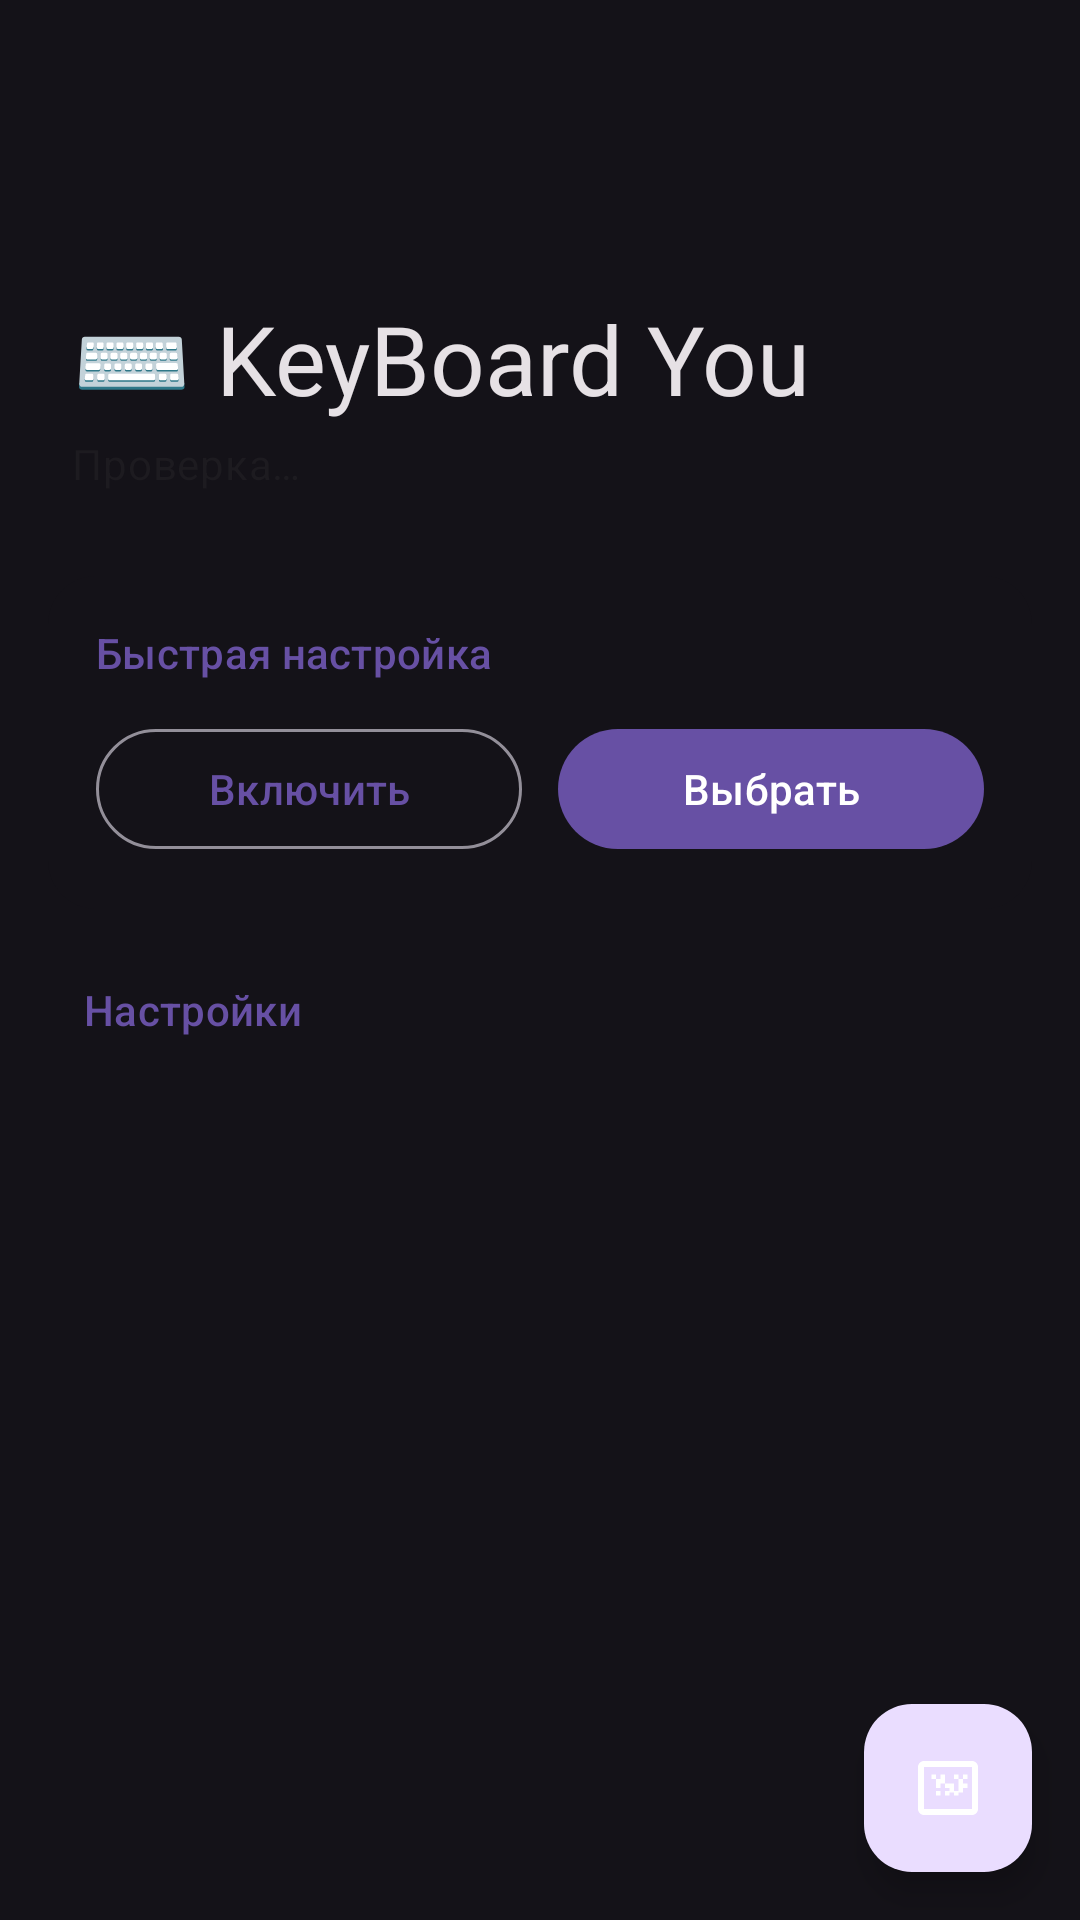

Here is an Android app screen rendered from its layout file. Give the layout XML and the strings, colors and styles it references.
<!-- AndroidManifest.xml: application theme Theme.MyKeyboard -->
<!-- res/layout/activity_main.xml -->
<?xml version="1.0" encoding="utf-8"?>
<androidx.coordinatorlayout.widget.CoordinatorLayout
    xmlns:android="http://schemas.android.com/apk/res/android"
    xmlns:app="http://schemas.android.com/apk/res-auto"
    android:layout_width="match_parent"
    android:layout_height="match_parent"
    android:background="?attr/colorSurface">

    <com.google.android.material.appbar.AppBarLayout
        android:id="@+id/appbar"
        android:layout_width="match_parent"
        android:layout_height="wrap_content"
        android:fitsSystemWindows="true"
        app:liftOnScroll="true"
        app:liftOnScrollTargetViewId="@+id/rv">

        <com.google.android.material.appbar.CollapsingToolbarLayout
            android:layout_width="match_parent"
            android:layout_height="180dp"
            app:layout_scrollFlags="scroll|exitUntilCollapsed|snap"
            app:expandedTitleMarginStart="24dp"
            app:expandedTitleMarginBottom="28dp"
            app:expandedTitleTextAppearance="@style/TextAppearance.Material3.HeadlineLarge"
            app:collapsedTitleTextAppearance="@style/TextAppearance.Material3.TitleLarge"
            app:maxLines="1">

            <LinearLayout
                android:layout_width="match_parent"
                android:layout_height="match_parent"
                android:orientation="vertical"
                android:gravity="bottom"
                android:paddingStart="24dp"
                android:paddingEnd="24dp"
                android:paddingBottom="16dp"
                app:layout_collapseMode="parallax">

                <TextView
                    android:layout_width="wrap_content"
                    android:layout_height="wrap_content"
                    android:text="⌨️ KeyBoard You"
                    android:textAppearance="@style/TextAppearance.Material3.HeadlineLarge"
                    android:textColor="?attr/colorOnSurface"/>

                <TextView
                    android:id="@+id/tvStatus"
                    android:layout_width="wrap_content"
                    android:layout_height="wrap_content"
                    android:layout_marginTop="4dp"
                    android:textAppearance="@style/TextAppearance.Material3.BodyMedium"
                    android:text="Проверка…"/>
            </LinearLayout>

            <com.google.android.material.appbar.MaterialToolbar
                android:id="@+id/toolbar"
                android:layout_width="match_parent"
                android:layout_height="?attr/actionBarSize"
                app:layout_collapseMode="pin"/>
        </com.google.android.material.appbar.CollapsingToolbarLayout>
    </com.google.android.material.appbar.AppBarLayout>

    <androidx.core.widget.NestedScrollView
        android:layout_width="match_parent"
        android:layout_height="match_parent"
        app:layout_behavior="@string/appbar_scrolling_view_behavior">

        <LinearLayout
            android:layout_width="match_parent"
            android:layout_height="wrap_content"
            android:orientation="vertical"
            android:paddingBottom="96dp">

            
            <com.google.android.material.card.MaterialCardView
                android:layout_width="match_parent"
                android:layout_height="wrap_content"
                android:layout_marginHorizontal="16dp"
                android:layout_marginTop="12dp"
                android:layout_marginBottom="8dp"
                app:cardCornerRadius="16dp"
                app:strokeWidth="0dp">

                <LinearLayout
                    android:layout_width="match_parent"
                    android:layout_height="wrap_content"
                    android:orientation="vertical"
                    android:padding="16dp">

                    <TextView
                        android:layout_width="wrap_content"
                        android:layout_height="wrap_content"
                        android:text="Быстрая настройка"
                        android:textAppearance="@style/TextAppearance.Material3.TitleSmall"
                        android:textColor="?attr/colorPrimary"
                        android:layout_marginBottom="12dp"/>

                    <LinearLayout
                        android:layout_width="match_parent"
                        android:layout_height="wrap_content"
                        android:orientation="horizontal">

                        <com.google.android.material.button.MaterialButton
                            android:id="@+id/btnEnable"
                            style="@style/Widget.Material3.Button.OutlinedButton"
                            android:layout_width="0dp"
                            android:layout_height="wrap_content"
                            android:layout_weight="1"
                            android:layout_marginEnd="6dp"
                            android:text="Включить"/>

                        <com.google.android.material.button.MaterialButton
                            android:id="@+id/btnSelect"
                            style="@style/Widget.Material3.Button"
                            android:layout_width="0dp"
                            android:layout_height="wrap_content"
                            android:layout_weight="1"
                            android:layout_marginStart="6dp"
                            android:text="Выбрать"/>
                    </LinearLayout>
                </LinearLayout>
            </com.google.android.material.card.MaterialCardView>

            
            <TextView
                android:layout_width="wrap_content"
                android:layout_height="wrap_content"
                android:text="Настройки"
                android:textAppearance="@style/TextAppearance.Material3.LabelLarge"
                android:textColor="?attr/colorPrimary"
                android:paddingHorizontal="28dp"
                android:paddingTop="16dp"
                android:paddingBottom="4dp"/>

            
            <androidx.recyclerview.widget.RecyclerView
                android:id="@+id/rv"
                android:layout_width="match_parent"
                android:layout_height="wrap_content"
                android:overScrollMode="never"
                android:nestedScrollingEnabled="false"/>
        </LinearLayout>
    </androidx.core.widget.NestedScrollView>

    <com.google.android.material.floatingactionbutton.FloatingActionButton
        android:id="@+id/fab"
        android:layout_width="wrap_content"
        android:layout_height="wrap_content"
        android:layout_gravity="bottom|end"
        android:layout_margin="16dp"
        android:contentDescription="Тест клавиатуры"
        app:srcCompat="@drawable/ic_keyboard"
        app:tint="?attr/colorOnPrimary"/>

</androidx.coordinatorlayout.widget.CoordinatorLayout>
<!-- resources referenced by this layout -->
<resources>
  <!-- drawable ic_keyboard (drawable) -->
  <?xml version="1.0" encoding="utf-8"?>
  <vector xmlns:android="http://schemas.android.com/apk/res/android"
      android:width="24dp" android:height="24dp"
      android:viewportWidth="24" android:viewportHeight="24">
      <path android:fillColor="?attr/colorOnPrimaryContainer"
          android:pathData="M20,3L4,3c-1.1,0 -2,0.9 -2,2v14c0,1.1 0.9,2 2,2h16c1.1,0 2,-0.9 2,-2L22,5c0,-1.1 -0.9,-2 -2,-2zM20,19L4,19L4,5h16v14zM11,7.5L9.5,7.5v1.5L8,9L8,7.5L6.5,7.5v1.5h1.5v1.5L8,10.5v1.5h1.5v-1.5h1.5v-1.5L11,9zM9.5,13L8,13v1.5h1.5zM12.5,13L11,13v1.5h1.5zM15.5,13L14,13v1.5h1.5zM17,10.5h-1.5v1.5L14,12v-1.5h-1.5v1.5L12.5,12v-1.5L11,10.5v1.5h1.5v1.5h1.5v-1.5L15.5,12v1.5L17,13.5v-1.5h1.5v-1.5L17,10.5zM18.5,7.5L17,7.5v1.5h-1.5v-1.5L14,7.5v1.5h1.5v1.5L17,10.5v-1.5h1.5z"/>
  </vector>
  <style name="Theme.MyKeyboard" parent="Theme.MyKeyboard.Dark" />
  <style name="Theme.MyKeyboard.Dark" parent="Theme.Material3.DayNight.NoActionBar">
          <item name="colorPrimary">#FF6750A4</item>
          <item name="colorOnPrimary">#FFFFFFFF</item>
          <item name="colorPrimaryContainer">#FFEADDFF</item>
          <item name="colorOnPrimaryContainer">#FF21005D</item>
          <item name="colorSecondary">#FF625B71</item>
          <item name="colorOnSecondary">#FFFFFFFF</item>
          <item name="colorSecondaryContainer">#FF4A4458</item>
          <item name="colorOnSecondaryContainer">#FFE8DEF8</item>
          <item name="colorSurface">#FF141218</item>
          <item name="colorOnSurface">#FFE6E1E5</item>
          <item name="colorSurfaceVariant">#FF49454F</item>
          <item name="colorOnSurfaceVariant">#FFCAC4D0</item>
          <item name="colorOutline">#FF938F99</item>
          <item name="colorOutlineVariant">#FF49454F</item>
          <item name="colorError">#FFCF6679</item>
          <item name="colorOnError">#FF690020</item>
          <item name="android:colorBackground">#FF141218</item>
          <item name="android:statusBarColor">@android:color/transparent</item>
          <item name="android:navigationBarColor">@android:color/transparent</item>
          <item name="android:windowLightStatusBar">false</item>
      </style>
</resources>
